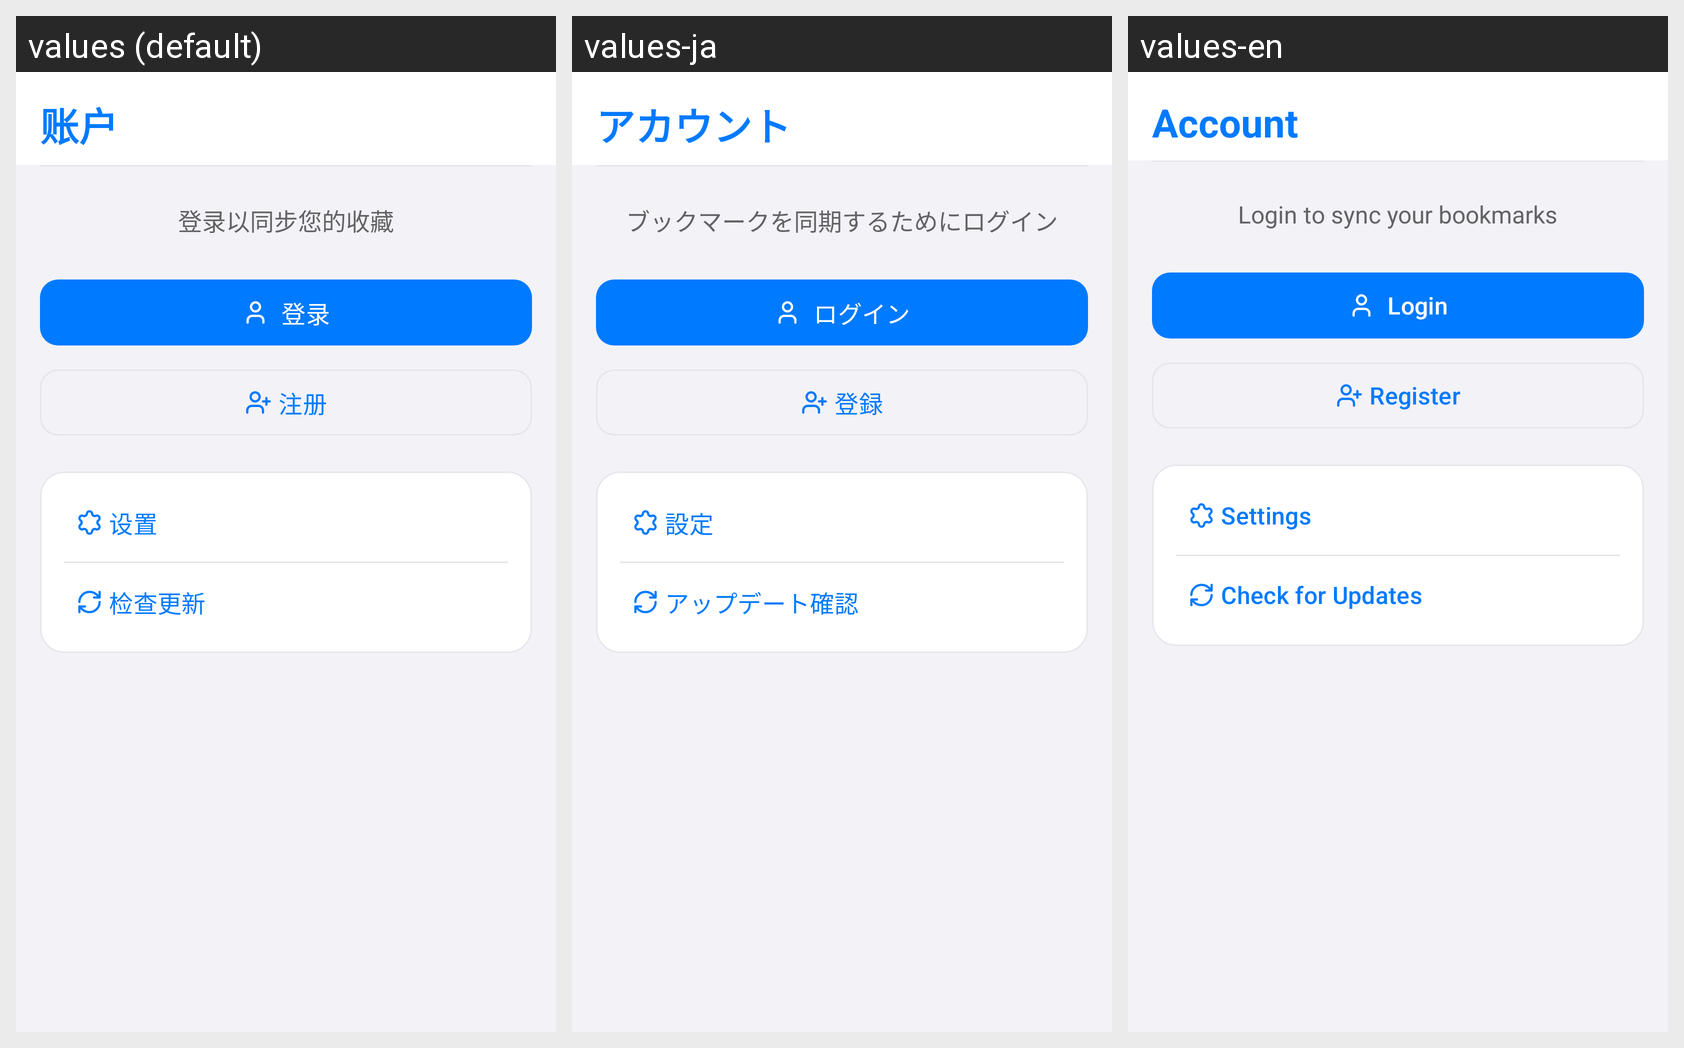

Strings drawn on this Android screen and how each of the app's shown locales translates them:
Android screen res/layout/fragment_account.xml rendered under 3 locales, left to right: values (default), values-ja, values-en. Device: Nexus 5 (rendered at 1080×1920; each locale shown at half size, 540×960, under a caption strip naming it); theme Theme.Pawchive.
Strings drawn on this screen, with the default value and each locale's value (text and hints the layout hard-codes, and strings that could not be matched under every locale, appear in the picture but are not listed):

nav_account
  values: 账户
  values-ja: アカウント
  values-en: Account

login_subtitle
  values: 登录以同步您的收藏
  values-ja: ブックマークを同期するためにログイン
  values-en: Login to sync your bookmarks

login
  values: 登录
  values-ja: ログイン
  values-en: Login

register
  values: 注册
  values-ja: 登録
  values-en: Register

settings
  values: 设置
  values-ja: 設定
  values-en: Settings

check_for_updates
  values: 检查更新
  values-ja: アップデート確認
  values-en: Check for Updates
